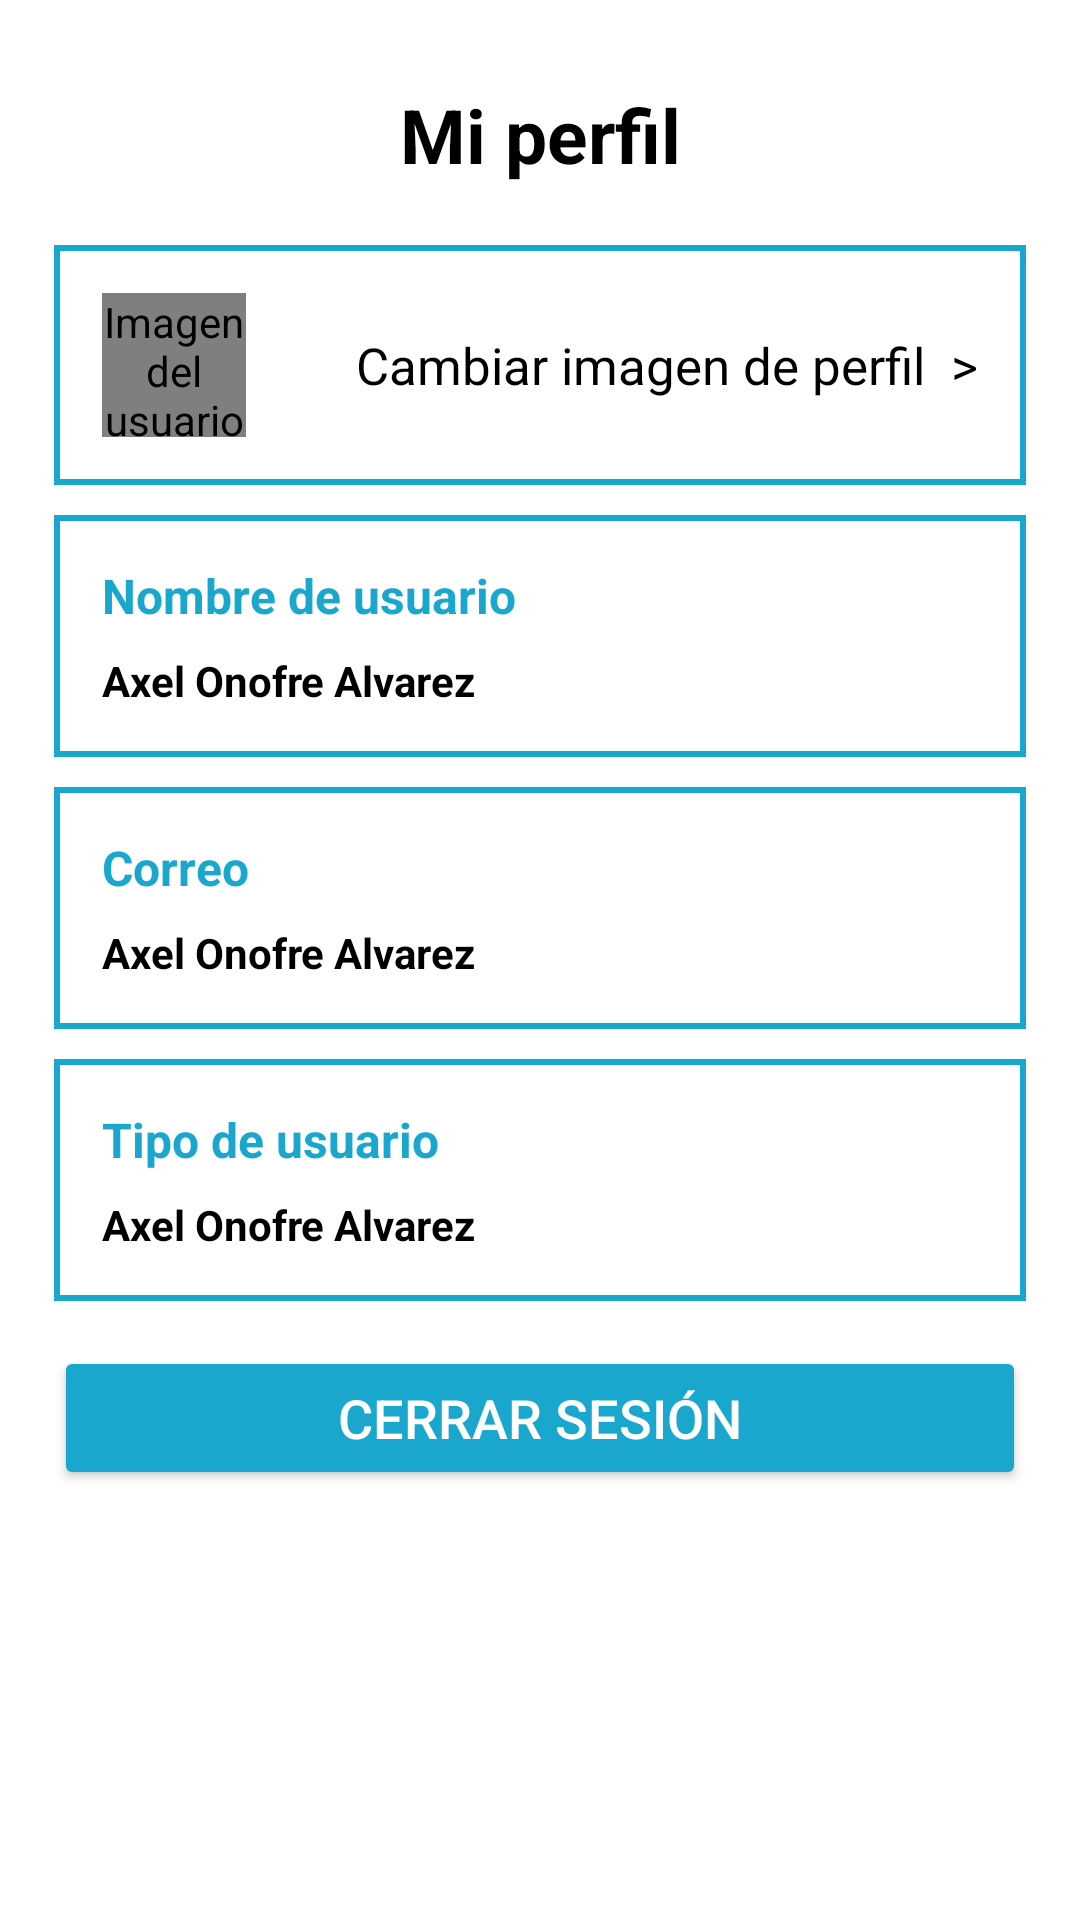

Write the Android layout XML for this screen, with the resource values it uses.
<!-- AndroidManifest.xml: application theme Theme.DeliEver -->
<!-- res/layout/activity_perfil.xml -->
<?xml version="1.0" encoding="utf-8"?>
<LinearLayout xmlns:android="http://schemas.android.com/apk/res/android"
    xmlns:app="http://schemas.android.com/apk/res-auto"
    xmlns:tools="http://schemas.android.com/tools"
    android:layout_width="match_parent"
    android:layout_height="match_parent"
    android:background="@color/white"
    android:orientation="vertical"
    android:padding="18dp"
    tools:context="Perfil.Perfil_Activity">

    <TextView
        android:layout_width="match_parent"
        android:layout_height="wrap_content"
        android:layout_marginTop="10dp"
        android:gravity="center"
        android:text="Mi perfil"
        android:textColor="@color/black"
        android:textSize="25sp"
        android:textStyle="bold"/>

    <LinearLayout
        android:id="@+id/LayoutImagePerfil"
        android:layout_width="match_parent"
        android:layout_height="wrap_content"
        android:layout_marginTop="20dp"
        android:background="@drawable/layout_borde"
        android:orientation="horizontal"
        android:padding="16dp">

        <de.hdodenhof.circleimageview.CircleImageView
            android:id="@+id/ImagenUsuario"
            android:layout_width="48dp"
            android:layout_height="48dp"
            android:layout_gravity="end"
            android:contentDescription="Imagen del usuario"
            android:src="@drawable/icono_persona"
            app:civ_border_color="@color/azulCielo"
            app:civ_border_width="2dp"
            tools:ignore="HardcodedText" />

        <LinearLayout
            android:layout_width="0dp"
            android:layout_height="wrap_content"
            android:layout_gravity="center_vertical"
            android:layout_weight="1"
            android:orientation="vertical">

            <TextView
                android:id="@+id/TXT_CambiarImgP"
                android:layout_width="match_parent"
                android:layout_height="wrap_content"
                android:text="Cambiar imagen de perfil  >"
                android:textAlignment="textEnd"
                android:textColor="@color/black"
                android:textSize="17sp" />

        </LinearLayout>

    </LinearLayout>

    <LinearLayout
        android:layout_width="match_parent"
        android:layout_height="wrap_content"
        android:layout_marginTop="10dp"
        android:background="@drawable/layout_borde"
        android:orientation="horizontal"
        android:padding="16dp">

        <LinearLayout
            android:layout_width="0dp"
            android:layout_height="wrap_content"
            android:layout_weight="1"
            android:orientation="vertical">

            <TextView
                android:layout_width="match_parent"
                android:layout_height="wrap_content"
                android:text="Nombre de usuario"
                android:textColor="@color/azulCielo"
                android:textSize="16sp"
                android:textStyle="bold" />

            <TextView
                android:id="@+id/TXTNombreUsuarioPerfil"
                android:layout_width="match_parent"
                android:layout_height="wrap_content"
                android:layout_marginTop="8dp"
                android:text="Axel Onofre Alvarez"
                android:textColor="@color/black"
                android:textStyle="bold" />

        </LinearLayout>

    </LinearLayout>

    <LinearLayout
        android:layout_width="match_parent"
        android:layout_height="wrap_content"
        android:layout_marginTop="10dp"
        android:background="@drawable/layout_borde"
        android:orientation="horizontal"
        android:padding="16dp">

        <LinearLayout
            android:layout_width="0dp"
            android:layout_height="wrap_content"
            android:layout_weight="1"
            android:orientation="vertical">

            <TextView
                android:layout_width="match_parent"
                android:layout_height="wrap_content"
                android:text="Correo"
                android:textColor="@color/azulCielo"
                android:textSize="16sp"
                android:textStyle="bold" />

            <TextView
                android:id="@+id/TXTCorreoPerfil"
                android:layout_width="match_parent"
                android:layout_height="wrap_content"
                android:layout_marginTop="8dp"
                android:text="Axel Onofre Alvarez"
                android:textColor="@color/black"
                android:textStyle="bold" />

        </LinearLayout>

    </LinearLayout>

    <LinearLayout
        android:layout_width="match_parent"
        android:layout_height="wrap_content"
        android:layout_marginTop="10dp"
        android:background="@drawable/layout_borde"
        android:orientation="horizontal"
        android:padding="16dp">

        <LinearLayout
            android:layout_width="0dp"
            android:layout_height="wrap_content"
            android:layout_weight="1"
            android:orientation="vertical">

            <TextView
                android:layout_width="match_parent"
                android:layout_height="wrap_content"
                android:text="Tipo de usuario"
                android:textColor="@color/azulCielo"
                android:textSize="16sp"
                android:textStyle="bold" />

            <TextView
                android:id="@+id/TXTTipoPerfil"
                android:layout_width="match_parent"
                android:layout_height="wrap_content"
                android:layout_marginTop="8dp"
                android:text="Axel Onofre Alvarez"
                android:textColor="@color/black"
                android:textStyle="bold" />

        </LinearLayout>

    </LinearLayout>

    <Button
        android:id="@+id/Btn_CerrarSesionPerfil"
        android:layout_width="match_parent"
        android:layout_height="wrap_content"
        android:layout_marginTop="15dp"
        android:backgroundTint="@color/azulCielo"
        android:text="Cerrar Sesión"
        android:textColor="#FFFFFF"
        android:textSize="18sp"
        tools:ignore="HardcodedText"/>

    <Button
        android:id="@+id/Btn_Chat"
        android:onClick="LlamarChat"
        android:layout_width="match_parent"
        android:layout_height="wrap_content"
        android:layout_marginTop="35dp"
        android:backgroundTint="@color/azulCielo"
        android:text="CHAT"
        android:textColor="#FFFFFF"
        android:textSize="18sp"
        tools:ignore="HardcodedText"
        android:visibility="gone"/>

    

</LinearLayout>
<!-- resources referenced by this layout -->
<resources>
  <color name="azulCielo">#19A7CE</color>
  <color name="black">#FF000000</color>
  <color name="white">#FFFFFFFF</color>
  <!-- drawable icono_persona (drawable) -->
  <vector android:height="24dp" android:tint="#19A7CE"
      android:viewportHeight="24" android:viewportWidth="24"
      android:width="24dp" xmlns:android="http://schemas.android.com/apk/res/android">
      <path android:fillColor="@android:color/white" android:pathData="M12,12c2.21,0 4,-1.79 4,-4s-1.79,-4 -4,-4 -4,1.79 -4,4 1.79,4 4,4zM12,14c-2.67,0 -8,1.34 -8,4v2h16v-2c0,-2.66 -5.33,-4 -8,-4z"/>
  </vector>
  <!-- drawable layout_borde (drawable) -->
  <?xml version="1.0" encoding="utf-8"?>
  <shape xmlns:android="http://schemas.android.com/apk/res/android">
  
      <solid android:color="#FFFFFF" /> 
      <stroke
          android:width="2dp"
          android:color="@color/azulCielo" /> 
      <padding
          android:left="2dp"
          android:top="2dp"
          android:right="2dp"
          android:bottom="2dp" />
  
  </shape>
  <style name="Theme.DeliEver" parent="Base.Theme.DeliEver" />
  <style name="Base.Theme.DeliEver" parent="Theme.Material3.Light.NoActionBar">
  
          <item name="colorPrimary">@color/azulCielo</item>
          <item name="colorPrimaryDark">@color/azulCielo</item>
  
      </style>
</resources>
